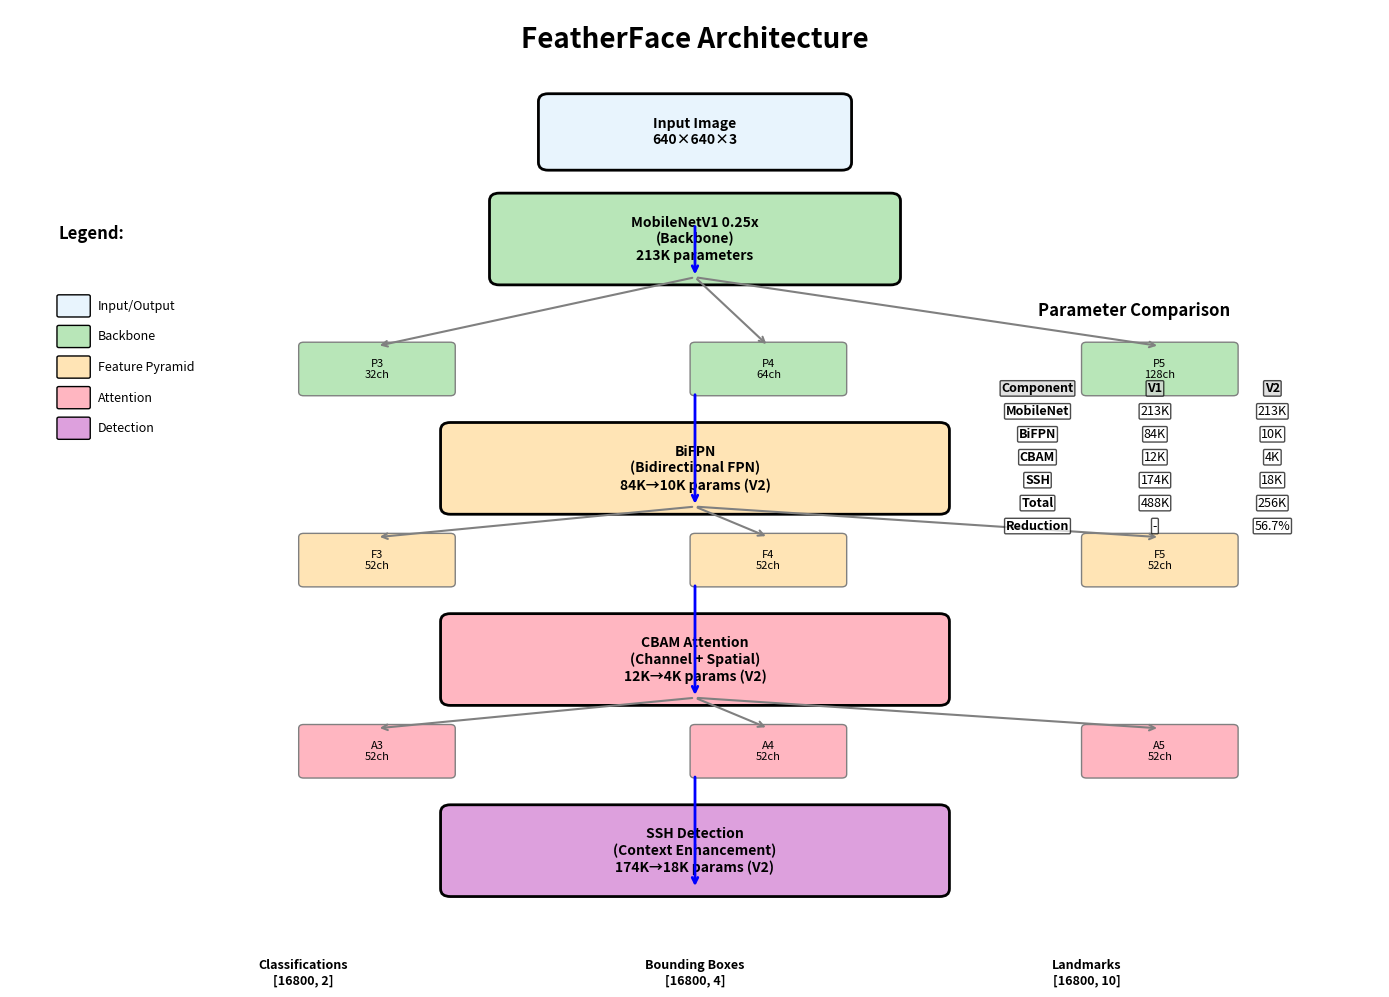

Write the Python code that produced this figure. (Note: this script raises an exception after producing the figure.)
#!/usr/bin/env python3
"""
Create FeatherFace architecture diagram
"""

import matplotlib.pyplot as plt
import matplotlib.patches as patches
from matplotlib.patches import FancyBboxPatch, ConnectionPatch
import numpy as np

def create_architecture_diagram():
    """Create a visual architecture diagram for FeatherFace"""
    
    fig, ax = plt.subplots(1, 1, figsize=(14, 10))
    ax.set_xlim(0, 14)
    ax.set_ylim(0, 12)
    ax.axis('off')
    
    # Define colors
    colors = {
        'input': '#E8F4FD',
        'backbone': '#B8E6B8', 
        'fpn': '#FFE4B5',
        'attention': '#FFB6C1',
        'detection': '#DDA0DD',
        'output': '#F0E68C'
    }
    
    # Title
    ax.text(7, 11.5, 'FeatherFace Architecture', fontsize=20, fontweight='bold', ha='center')
    
    # Input
    input_box = FancyBboxPatch((5.5, 10), 3, 0.8, 
                               boxstyle="round,pad=0.1", 
                               facecolor=colors['input'], 
                               edgecolor='black', linewidth=2)
    ax.add_patch(input_box)
    ax.text(7, 10.4, 'Input Image\n640×640×3', ha='center', va='center', fontsize=10, fontweight='bold')
    
    # Backbone
    backbone_box = FancyBboxPatch((5, 8.5), 4, 1, 
                                  boxstyle="round,pad=0.1", 
                                  facecolor=colors['backbone'], 
                                  edgecolor='black', linewidth=2)
    ax.add_patch(backbone_box)
    ax.text(7, 9, 'MobileNetV1 0.25x\n(Backbone)\n213K parameters', ha='center', va='center', fontsize=10, fontweight='bold')
    
    # Feature maps P3, P4, P5
    for i, (name, ch) in enumerate([('P3', '32ch'), ('P4', '64ch'), ('P5', '128ch')]):
        x_pos = 3 + i * 4
        p_box = FancyBboxPatch((x_pos, 7), 1.5, 0.6, 
                               boxstyle="round,pad=0.05", 
                               facecolor=colors['backbone'], 
                               edgecolor='gray')
        ax.add_patch(p_box)
        ax.text(x_pos + 0.75, 7.3, f'{name}\n{ch}', ha='center', va='center', fontsize=8)
    
    # BiFPN
    bifpn_box = FancyBboxPatch((4.5, 5.5), 5, 1, 
                               boxstyle="round,pad=0.1", 
                               facecolor=colors['fpn'], 
                               edgecolor='black', linewidth=2)
    ax.add_patch(bifpn_box)
    ax.text(7, 6, 'BiFPN\n(Bidirectional FPN)\n84K→10K params (V2)', ha='center', va='center', fontsize=10, fontweight='bold')
    
    # Enhanced features F3, F4, F5
    for i, name in enumerate(['F3', 'F4', 'F5']):
        x_pos = 3 + i * 4
        f_box = FancyBboxPatch((x_pos, 4.5), 1.5, 0.6, 
                               boxstyle="round,pad=0.05", 
                               facecolor=colors['fpn'], 
                               edgecolor='gray')
        ax.add_patch(f_box)
        ax.text(x_pos + 0.75, 4.8, f'{name}\n52ch', ha='center', va='center', fontsize=8)
    
    # CBAM Attention
    cbam_box = FancyBboxPatch((4.5, 3), 5, 1, 
                              boxstyle="round,pad=0.1", 
                              facecolor=colors['attention'], 
                              edgecolor='black', linewidth=2)
    ax.add_patch(cbam_box)
    ax.text(7, 3.5, 'CBAM Attention\n(Channel + Spatial)\n12K→4K params (V2)', ha='center', va='center', fontsize=10, fontweight='bold')
    
    # Attention features A3, A4, A5
    for i, name in enumerate(['A3', 'A4', 'A5']):
        x_pos = 3 + i * 4
        a_box = FancyBboxPatch((x_pos, 2), 1.5, 0.6, 
                               boxstyle="round,pad=0.05", 
                               facecolor=colors['attention'], 
                               edgecolor='gray')
        ax.add_patch(a_box)
        ax.text(x_pos + 0.75, 2.3, f'{name}\n52ch', ha='center', va='center', fontsize=8)
    
    # SSH Detection
    ssh_box = FancyBboxPatch((4.5, 0.5), 5, 1, 
                             boxstyle="round,pad=0.1", 
                             facecolor=colors['detection'], 
                             edgecolor='black', linewidth=2)
    ax.add_patch(ssh_box)
    ax.text(7, 1, 'SSH Detection\n(Context Enhancement)\n174K→18K params (V2)', ha='center', va='center', fontsize=10, fontweight='bold')
    
    # Output boxes
    output_names = ['Classifications\n[16800, 2]', 'Bounding Boxes\n[16800, 4]', 'Landmarks\n[16800, 10]']
    for i, name in enumerate(output_names):
        x_pos = 1.5 + i * 4
        out_box = FancyBboxPatch((x_pos, -1), 3, 0.8, 
                                 boxstyle="round,pad=0.05", 
                                 facecolor=colors['output'], 
                                 edgecolor='black', linewidth=1.5)
        ax.add_patch(out_box)
        ax.text(x_pos + 1.5, -0.6, name, ha='center', va='center', fontsize=9, fontweight='bold')
    
    # Add arrows for data flow
    arrow_props = dict(arrowstyle='->', lw=2, color='blue')
    
    # Input to backbone
    ax.annotate('', xy=(7, 8.5), xytext=(7, 9.2), arrowprops=arrow_props)
    
    # Backbone to features
    for i in range(3):
        x_pos = 3.75 + i * 4
        ax.annotate('', xy=(x_pos, 7.6), xytext=(7, 8.5), arrowprops=dict(arrowstyle='->', lw=1.5, color='gray'))
    
    # P features to BiFPN
    ax.annotate('', xy=(7, 5.5), xytext=(7, 7), arrowprops=arrow_props)
    
    # BiFPN to F features
    for i in range(3):
        x_pos = 3.75 + i * 4
        ax.annotate('', xy=(x_pos, 5.1), xytext=(7, 5.5), arrowprops=dict(arrowstyle='->', lw=1.5, color='gray'))
    
    # F features to CBAM
    ax.annotate('', xy=(7, 3), xytext=(7, 4.5), arrowprops=arrow_props)
    
    # CBAM to A features  
    for i in range(3):
        x_pos = 3.75 + i * 4
        ax.annotate('', xy=(x_pos, 2.6), xytext=(7, 3), arrowprops=dict(arrowstyle='->', lw=1.5, color='gray'))
    
    # A features to SSH
    ax.annotate('', xy=(7, 0.5), xytext=(7, 2), arrowprops=arrow_props)
    
    # SSH to outputs
    for i in range(3):
        x_pos = 3 + i * 4
        ax.annotate('', xy=(x_pos, -0.2), xytext=(7, 0.5), arrowprops=dict(arrowstyle='->', lw=1.5, color='gray'))
    
    # Add parameter comparison table
    table_x, table_y = 10.5, 7
    ax.text(table_x, table_y + 1, 'Parameter Comparison', fontsize=12, fontweight='bold')
    
    table_data = [
        ['Component', 'V1', 'V2'],
        ['MobileNet', '213K', '213K'],
        ['BiFPN', '84K', '10K'],  
        ['CBAM', '12K', '4K'],
        ['SSH', '174K', '18K'],
        ['Total', '488K', '256K'],
        ['Reduction', '-', '56.7%']
    ]
    
    for i, row in enumerate(table_data):
        for j, cell in enumerate(row):
            bg_color = 'lightgray' if i == 0 else 'white'
            font_weight = 'bold' if i == 0 or j == 0 else 'normal'
            ax.text(table_x + j * 1.2, table_y - i * 0.3, cell, 
                   fontsize=9, fontweight=font_weight, ha='center',
                   bbox=dict(boxstyle="round,pad=0.1", facecolor=bg_color, alpha=0.7))
    
    # Add legend
    legend_x, legend_y = 0.5, 8
    ax.text(legend_x, legend_y + 1, 'Legend:', fontsize=12, fontweight='bold')
    
    legend_items = [
        ('Input/Output', colors['input']),
        ('Backbone', colors['backbone']),
        ('Feature Pyramid', colors['fpn']),
        ('Attention', colors['attention']),
        ('Detection', colors['detection'])
    ]
    
    for i, (label, color) in enumerate(legend_items):
        rect = FancyBboxPatch((legend_x, legend_y - i * 0.4), 0.3, 0.25, 
                              boxstyle="round,pad=0.02", 
                              facecolor=color, edgecolor='black')
        ax.add_patch(rect)
        ax.text(legend_x + 0.4, legend_y - i * 0.4 + 0.125, label, 
               fontsize=9, va='center')
    
    plt.tight_layout()
    return fig

if __name__ == "__main__":
    # Create and save diagram
    fig = create_architecture_diagram()
    
    # Save as high-resolution PNG
    output_path = 'docs/architecture_diagram.png'
    fig.savefig(output_path, dpi=300, bbox_inches='tight', 
                facecolor='white', edgecolor='none')
    print(f"Architecture diagram saved to: {output_path}")
    
    # Show the plot
    plt.show()